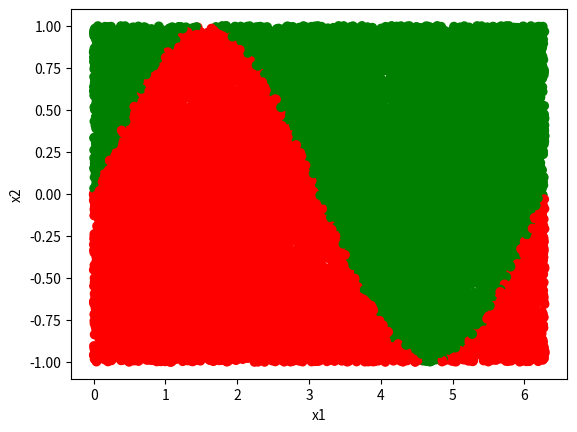

Write Python code to recreate this figure.
# -*- coding: utf-8 -*-

import numpy as np
import pandas as pd
import matplotlib.pyplot as plt

# Reproducibility
np.random.seed(0)

############
# Settings #
############

# dir names
folder_outer = 'data/'
folder_inner = 'sine/'
filename = 'sine_original'           # output name

# dataset size
size_normal = 10000
size_faulty = size_normal

# sine range
sine_range_x = [0.0, 2.0 * np.pi]
sine_range_y = [-1.0, 1.0]

#############
# Auxiliary #
#############


def create_sine(range_x, range_y, size):
    # Generate samples
    data = np.zeros((size, 3))
    sample_xs = np.random.uniform(range_x[0], range_x[1], size=size)
    sample_ys = np.random.uniform(range_y[0], range_y[1], size=size)

    # Store samples
    data[:, 0] = sample_xs
    data[:, 1] = sample_ys

    # Derive class
    temp = sample_ys < np.sin(sample_xs)

    temp[temp == True] = 1          # fault if below the curve
    temp[temp == False] = 0         # normal if above (or on) the curve
    data[:, 2] = temp

    # Return
    return data

########
# Main #
########


# Output files
data_filename = folder_outer + folder_inner + filename + '.csv'
pic_filename = folder_outer + folder_inner + filename + '.png'

# Dataset size
size = size_normal + size_faulty + 500

# Generate dataset
data = create_sine(sine_range_x, sine_range_y, size)

# Distinguish normal and faulty samples
data_normal = data[data[:, 2] == 0]
data_faulty = data[data[:, 2] == 1]

# Discard extra samples
data_normal = data_normal[:size_normal, :]
data_faulty = data_faulty[:size_faulty, :]

# Append and shuffle
data = np.append(data_normal, data_faulty, axis=0)
np.random.shuffle(data)

# Plot
colors = np.array(['red' if c else 'green' for c in data[:, 2]])
plt.scatter(data[:, 0], data[:, 1], c=colors)
plt.plot()
plt.xlabel('x1')
plt.ylabel('x2')
# plt.savefig(pic_filename)
plt.show()

# Store
df = pd.DataFrame(data, columns=['x1', 'x2', 'class'])
# df.to_csv(data_filename, index=False)
